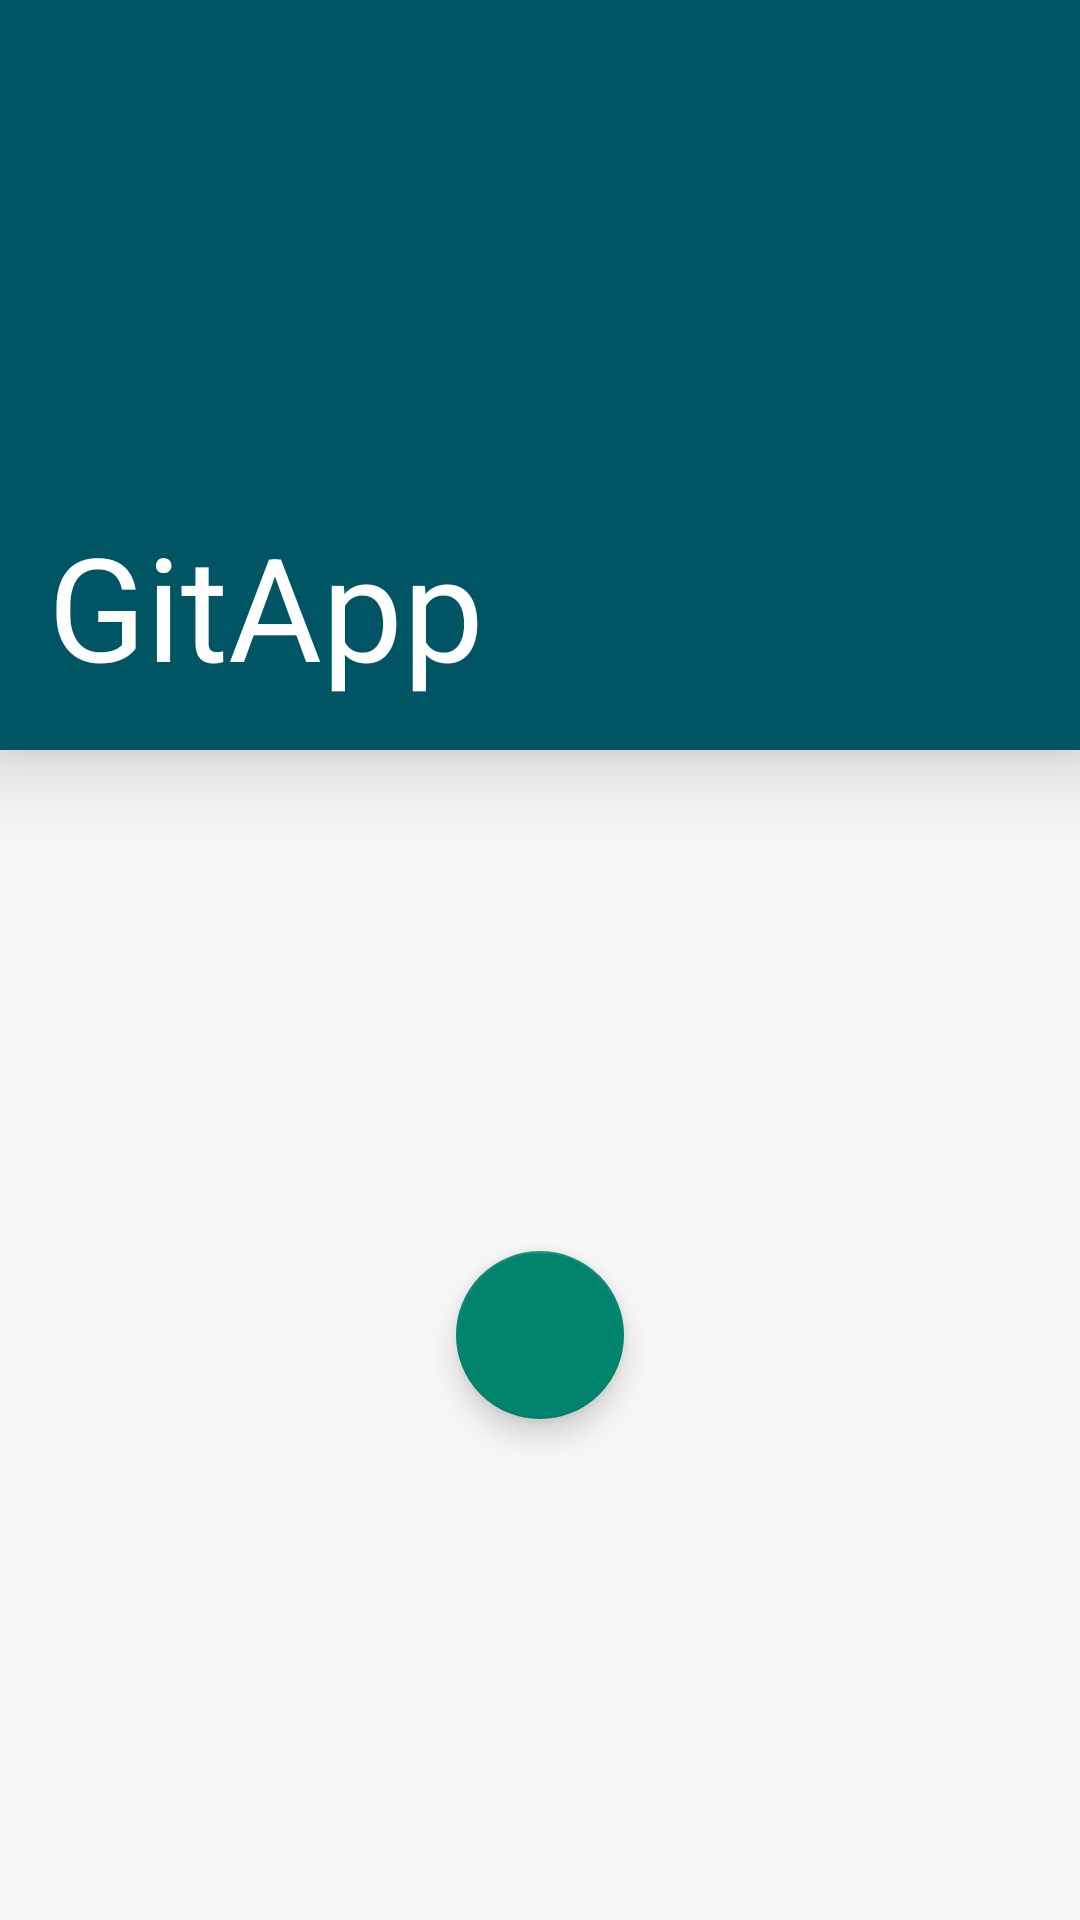

Android layout source for this screen:
<!-- AndroidManifest.xml: application theme AppTheme -->
<!-- res/layout/activity_login.xml -->
<?xml version="1.0" encoding="utf-8"?>
<RelativeLayout xmlns:android="http://schemas.android.com/apk/res/android"
                xmlns:app="http://schemas.android.com/apk/res-auto"
                android:id="@+id/root"
                android:layout_width="match_parent"
                android:layout_height="match_parent">

    <FrameLayout
        android:id="@+id/expandable_frame"
        android:layout_width="match_parent"
        android:layout_height="250dp"
        android:layout_alignParentTop="true"
        android:background="@color/colorPrimary"
        android:elevation="16dp"
        android:fitsSystemWindows="true"
        android:theme="@style/ThemeOverlay.AppCompat.Dark.ActionBar">

        <TextView
            android:id="@+id/app_name_tv"
            android:layout_width="wrap_content"
            android:layout_height="wrap_content"
            android:layout_gravity="bottom|start"
            android:padding="16dp"
            android:text="@string/app_name"
            android:textAppearance="@style/ExtraLargeTextPrimary"/>

    </FrameLayout>

    <FrameLayout
        android:layout_width="match_parent"
        android:layout_height="wrap_content"
        android:layout_alignParentBottom="true"
        android:layout_below="@id/expandable_frame">

        <View
            android:id="@+id/wave_animated_circle"
            android:layout_width="match_parent"
            android:layout_height="match_parent"
            android:layout_margin="16dp"
            android:background="@drawable/circle"/>

        <android.support.design.widget.FloatingActionButton
            android:id="@+id/login_fab"
            android:layout_width="56dp"
            android:layout_height="56dp"
            android:layout_gravity="center"
            android:layout_margin="16dp"
            android:tint="@android:color/white"
            app:srcCompat="@drawable/ic_ok"/>

        <FrameLayout
            android:id="@+id/loading_reveal_view"
            android:layout_width="match_parent"
            android:layout_height="match_parent"
            android:background="@color/colorAccent"
            android:visibility="invisible">

            <com.wang.avi.AVLoadingIndicatorView
                android:id="@+id/loading_animation_view"
                android:layout_width="wrap_content"
                android:layout_height="wrap_content"
                android:layout_gravity="center"
                android:visibility="invisible"/>

        </FrameLayout>

    </FrameLayout>

    <WebView
        android:id="@+id/web_view"
        android:layout_width="match_parent"
        android:layout_height="match_parent"
        android:layout_alignParentBottom="true"
        android:layout_below="@id/expandable_frame"
        android:visibility="gone"/>


</RelativeLayout>
<!-- resources referenced by this layout -->
<resources>
  <color name="colorAccent">#00846D</color>
  <color name="colorPrimary">#005564</color>
  <string name="app_name">GitApp</string>
  <style name="ExtraLargeTextPrimary" parent="LightText">
          <item name="android:textSize">48sp</item>
      </style>
  <style name="AppTheme" parent="Theme.AppCompat.Light.NoActionBar">
          
          <item name="colorPrimary">@color/colorPrimary</item>
          <item name="colorPrimaryDark">@color/colorPrimaryDark</item>
          <item name="colorAccent">@color/colorAccent</item>
          <item name="android:colorBackground">@color/colorBackground</item>
      </style>
  <style name="LightText" parent="TextAppearance.AppCompat">
          <item name="android:textColor">@android:color/white</item>
      </style>
  <color name="colorPrimaryDark">#004D5A</color>
  <color name="colorBackground">#F7F7F7</color>
</resources>
